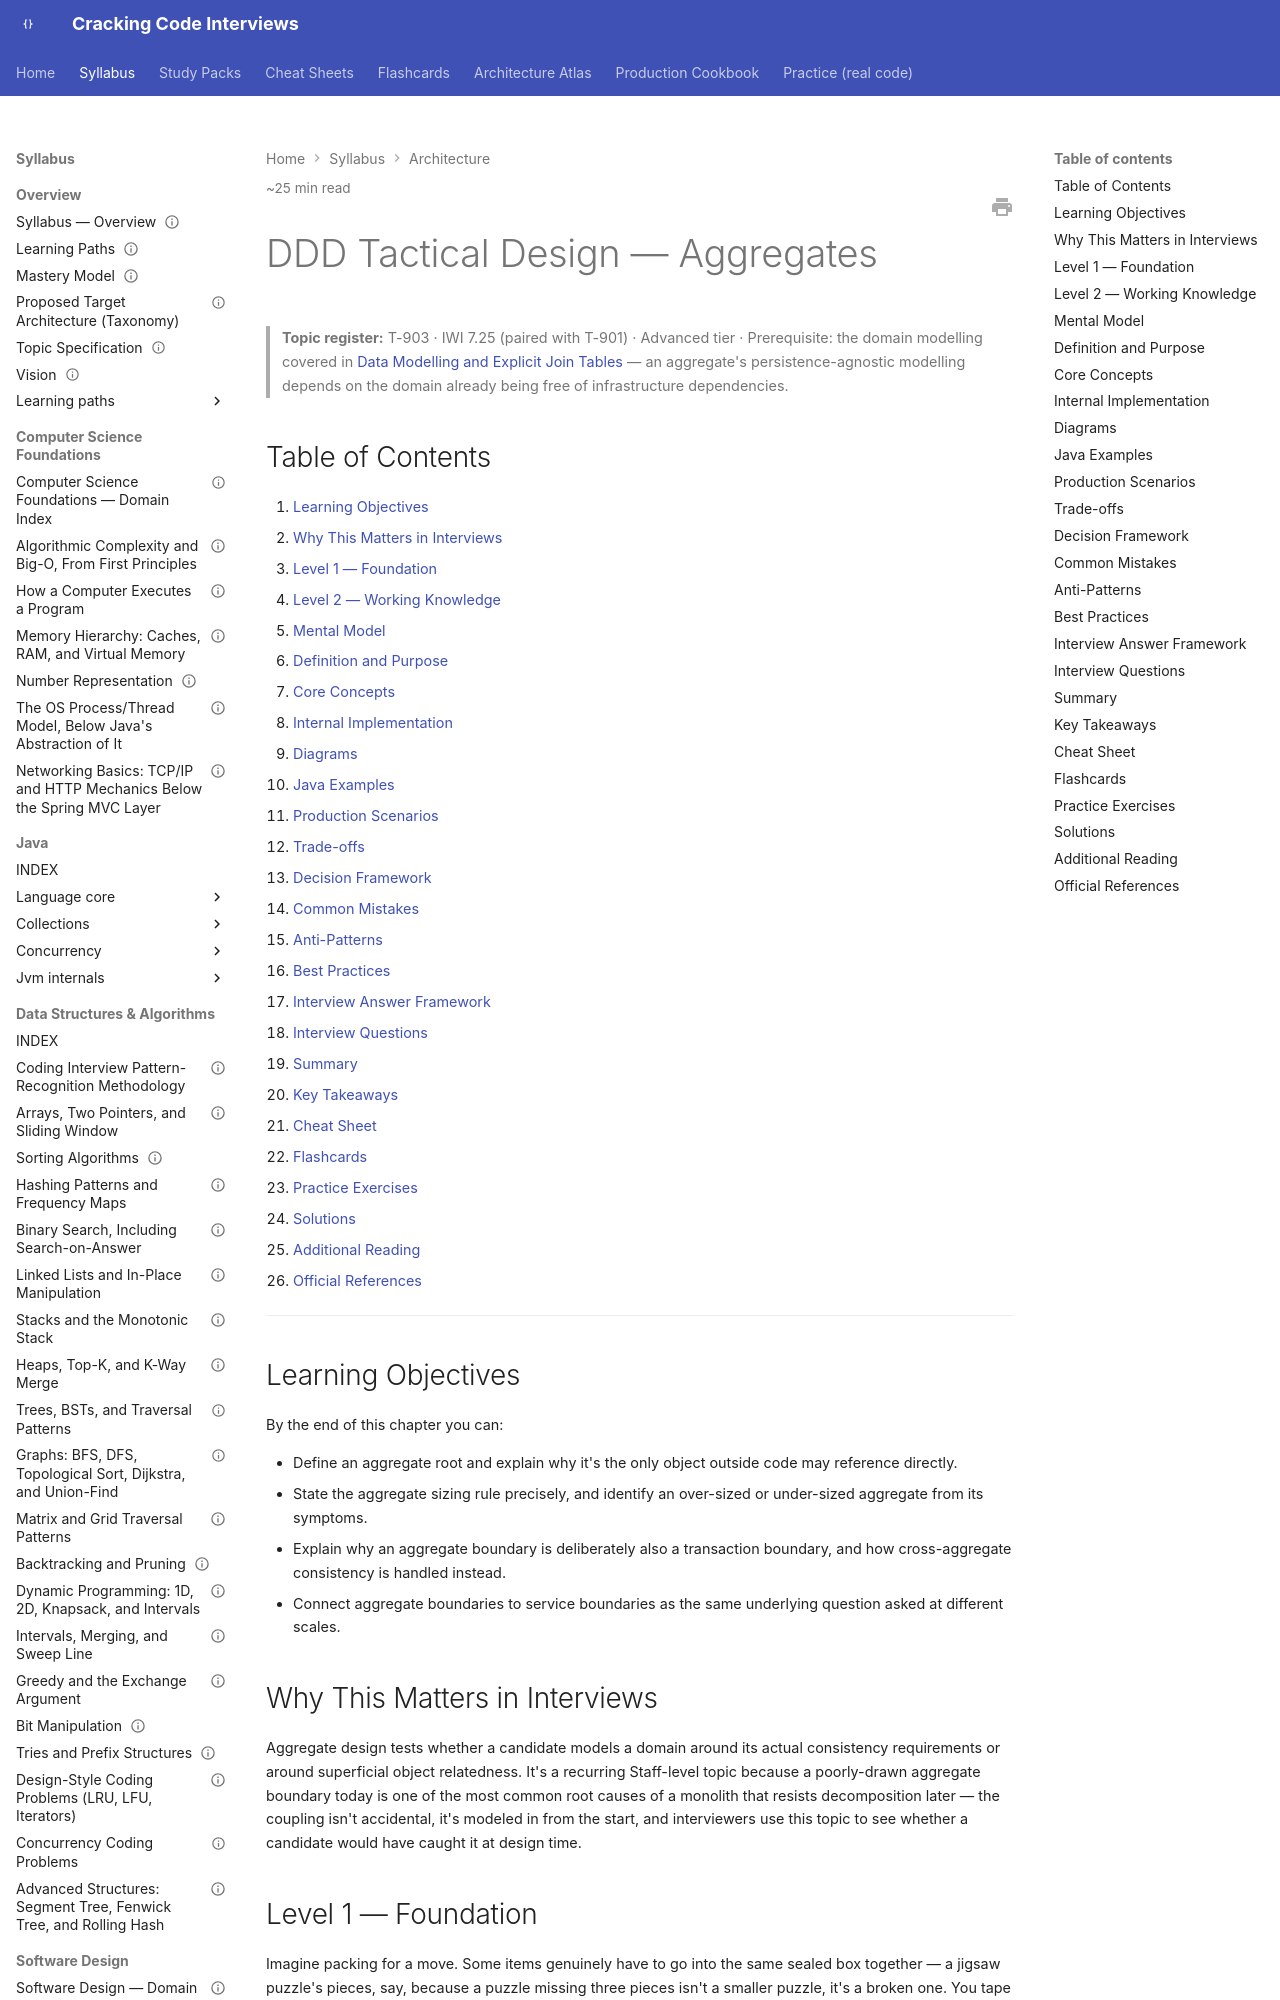

repository: JuanMelendres/cracking-code-interviews · page: syllabus/17-architecture/ddd-tactical-design-aggregates/index.html · generator: mkdocs

---
title: "DDD Tactical Design — Aggregates"
slug: ddd-tactical-design-aggregates
document_type: handbook-chapter
domain: 17-architecture
status: canonical
version: 1.1
last_updated: 2026-09-21
source_history:
  - handbook/architecture/ddd-tactical-design-aggregates.md
topic_id: T-903
mastery_levels_covered:
  - L1
  - L2
  - L3
  - L4
difficulty:
  - intermediate
  - advanced
target_levels:
  - senior
  - staff
estimated_reading_minutes: 25
prerequisites:
  - ../06-databases/data-modelling-and-explicit-join-tables.md
related:
  - ../06-databases/data-modelling-and-explicit-join-tables.md
  - ddd-strategic-bounded-contexts-and-context-mapping.md
  - microservice-decomposition-and-monolith-tradeoff.md
  - cqrs-read-write-separation.md
  - modular-monolith-as-a-deliberate-choice.md
  - domain-events-vs-integration-events.md
  - ../../study-packs/week-02/03-ddd-tactical-aggregates.md
official_references: []
---

# DDD Tactical Design — Aggregates

> **Topic register:** T-903 · IWI 7.25 (paired with T-901) · Advanced tier · Prerequisite: the domain modelling covered in [Data Modelling and Explicit Join Tables](../06-databases/data-modelling-and-explicit-join-tables.md) — an aggregate's persistence-agnostic modelling depends on the domain already being free of infrastructure dependencies.

## Table of Contents

1. [Learning Objectives](#learning-objectives)
2. [Why This Matters in Interviews](#why-this-matters-in-interviews)
3. [Level 1 — Foundation](#level-1-foundation)
4. [Level 2 — Working Knowledge](#level-2-working-knowledge)
5. [Mental Model](#mental-model)
6. [Definition and Purpose](#definition-and-purpose)
7. [Core Concepts](#core-concepts)
8. [Internal Implementation](#internal-implementation)
9. [Diagrams](#diagrams)
10. [Java Examples](#java-examples)
11. [Production Scenarios](#production-scenarios)
12. [Trade-offs](#trade-offs)
13. [Decision Framework](#decision-framework)
14. [Common Mistakes](#common-mistakes)
15. [Anti-Patterns](#anti-patterns)
16. [Best Practices](#best-practices)
17. [Interview Answer Framework](#interview-answer-framework)
18. [Interview Questions](#interview-questions)
19. [Summary](#summary)
20. [Key Takeaways](#key-takeaways)
21. [Cheat Sheet](#cheat-sheet)
22. [Flashcards](#flashcards)
23. [Practice Exercises](#practice-exercises)
24. [Solutions](#solutions)
25. [Additional Reading](#additional-reading)
26. [Official References](#official-references)

---

## Learning Objectives

By the end of this chapter you can:

- Define an aggregate root and explain why it's the only object outside code may reference directly.
- State the aggregate sizing rule precisely, and identify an over-sized or under-sized aggregate from its symptoms.
- Explain why an aggregate boundary is deliberately also a transaction boundary, and how cross-aggregate consistency is handled instead.
- Connect aggregate boundaries to service boundaries as the same underlying question asked at different scales.

## Why This Matters in Interviews

Aggregate design tests whether a candidate models a domain around its actual consistency requirements or around superficial object relatedness. It's a recurring Staff-level topic because a poorly-drawn aggregate boundary today is one of the most common root causes of a monolith that resists decomposition later — the coupling isn't accidental, it's modeled in from the start, and interviewers use this topic to see whether a candidate would have caught it at design time.
